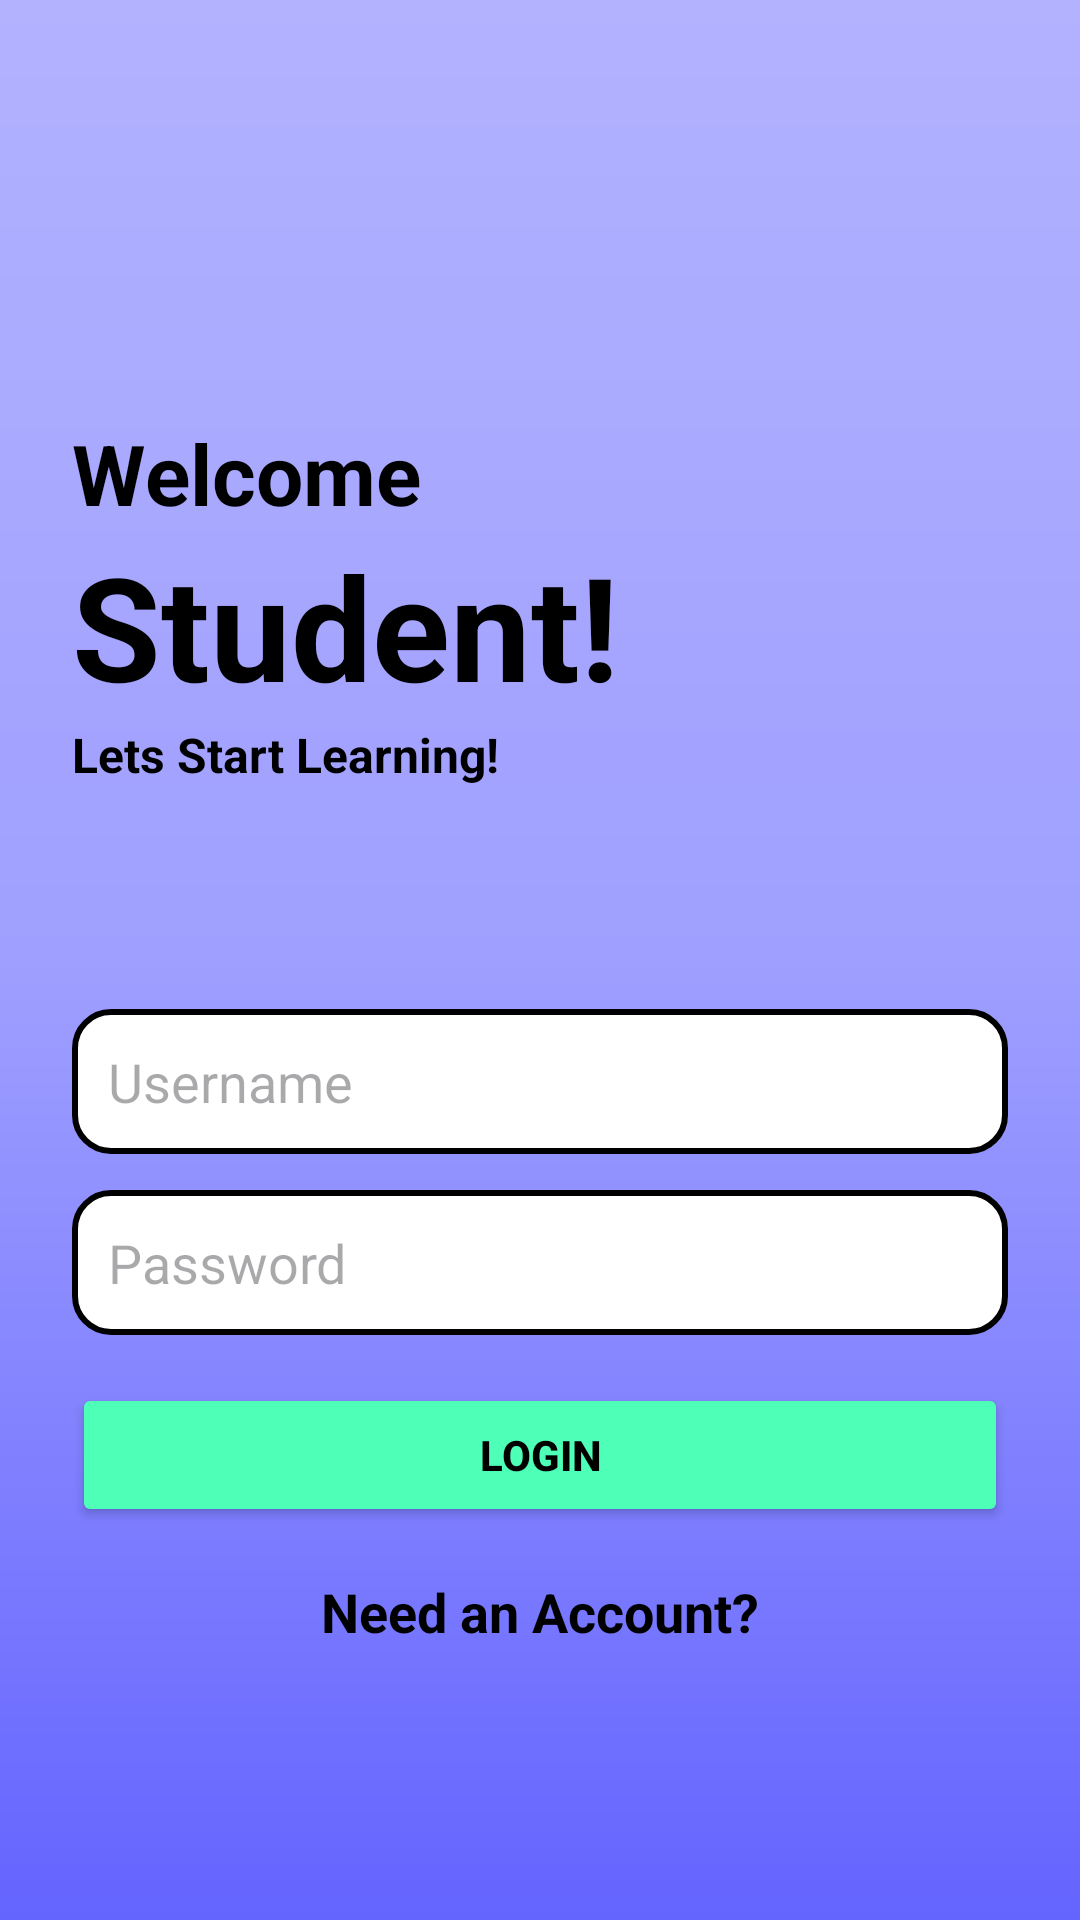

Android layout source for this screen:
<!-- AndroidManifest.xml: application theme Theme._61D_SIT305 -->
<!-- res/layout/activity_login.xml -->
<?xml version="1.0" encoding="utf-8"?>
<LinearLayout xmlns:android="http://schemas.android.com/apk/res/android"
    android:layout_width="match_parent"
    android:layout_height="match_parent"
    android:background="@drawable/bg_gradient"
    android:orientation="vertical"
    android:padding="24dp">

    <TextView
        android:id="@+id/tv_welcome"
        android:layout_width="wrap_content"
        android:layout_height="wrap_content"
        android:text="Welcome"
        android:layout_marginTop="115dp"
        android:textColor="#000000"
        android:textSize="28sp"
        android:textStyle="bold" />

    <TextView
        android:id="@+id/tv_student"
        android:layout_width="wrap_content"
        android:layout_height="wrap_content"
        android:text="Student!"
        android:textColor="#000000"
        android:textSize="48sp"
        android:textStyle="bold" />

    <TextView
        android:id="@+id/tv_subtitle"
        android:layout_width="wrap_content"
        android:layout_height="wrap_content"
        android:layout_marginBottom="24dp"
        android:text="Lets Start Learning!"
        android:textStyle="bold"
        android:textColor="#000000"
        android:textSize="16sp" />

    <EditText
        android:id="@+id/et_username"
        android:layout_width="match_parent"
        android:layout_height="wrap_content"
        android:layout_marginTop="50dp"
        android:layout_marginBottom="12dp"
        android:background="@drawable/edittext_background"
        android:hint="Username"
        android:padding="12dp" />

    <EditText
        android:id="@+id/et_password"
        android:layout_width="match_parent"
        android:layout_height="wrap_content"
        android:layout_marginBottom="16dp"
        android:background="@drawable/edittext_background"
        android:hint="Password"
        android:inputType="textPassword"
        android:padding="12dp" />

    <Button
        android:id="@+id/btn_login"
        android:layout_width="match_parent"
        android:layout_height="wrap_content"
        android:layout_marginBottom="8dp"
        android:backgroundTint="#4effb8"
        android:text="Login"
        android:textColor="#000000"
        android:textStyle="bold" />

    <TextView
        android:id="@+id/tv_signup_redirect"
        android:layout_width="wrap_content"
        android:layout_height="wrap_content"
        android:layout_marginTop="8dp"
        android:layout_gravity="center_horizontal"
        android:text="Need an Account?"
        android:textStyle="bold"
        android:textColor="#000000"
        android:textSize="18sp" />
</LinearLayout>
<!-- resources referenced by this layout -->
<resources>
  <!-- drawable bg_gradient (drawable) -->
  <?xml version="1.0" encoding="utf-8"?>
  <shape xmlns:android="http://schemas.android.com/apk/res/android"
      android:shape="rectangle">
  
      <gradient
          android:angle="260"
          android:type="linear"
          android:startColor="#B2B2FF"
          android:centerColor="#9F9FFF"
          android:endColor="#6464ff"
          android:centerY="0.5" />
  </shape>
  <!-- drawable edittext_background (drawable) -->
  <?xml version="1.0" encoding="utf-8"?>
  <shape xmlns:android="http://schemas.android.com/apk/res/android"
      android:shape="rectangle">
  
      <solid android:color="#FFFFFF" /> 
  
      <stroke
          android:width="2dp"
          android:color="#000000" /> 
  
      <corners android:radius="12dp" />
  </shape>
  <style name="Theme._61D_SIT305" parent="Base.Theme._61D_SIT305" />
  <style name="Base.Theme._61D_SIT305" parent="Theme.Material3.DayNight.NoActionBar">
          
          
      </style>
</resources>
